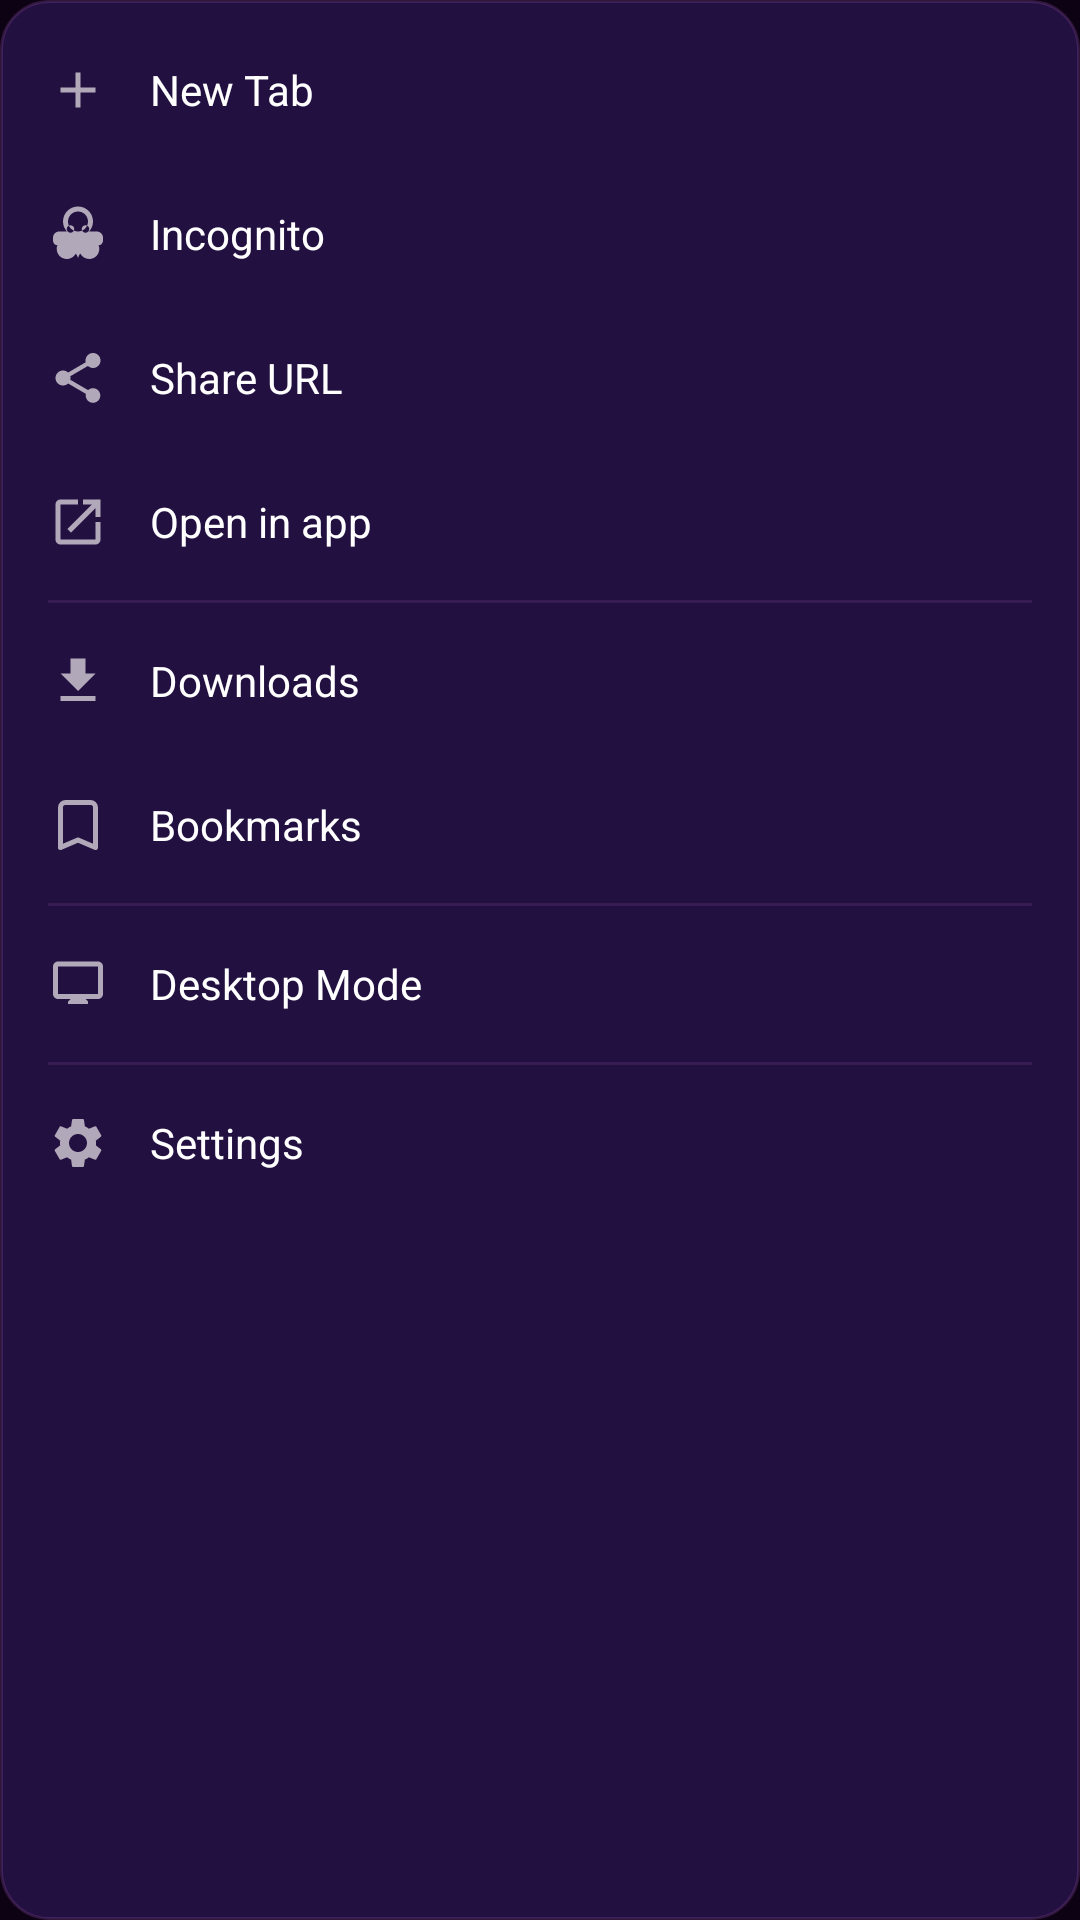

Here is an Android app screen rendered from its layout file. Give the layout XML and the strings, colors and styles it references.
<!-- AndroidManifest.xml: application theme Theme.ClintBrowser -->
<!-- res/layout/popup_menu.xml -->
<?xml version="1.0" encoding="utf-8"?>
<LinearLayout xmlns:android="http://schemas.android.com/apk/res/android"
    android:layout_width="220dp"
    android:layout_height="wrap_content"
    android:orientation="vertical"
    android:background="@drawable/popup_menu_background"
    android:paddingTop="6dp"
    android:paddingBottom="6dp">

    <LinearLayout
        android:id="@+id/menu_new_tab"
        android:layout_width="match_parent"
        android:layout_height="48dp"
        android:orientation="horizontal"
        android:gravity="center_vertical"
        android:paddingStart="16dp"
        android:paddingEnd="16dp"
        android:background="@drawable/popup_item_ripple">

        <ImageView
            android:layout_width="20dp"
            android:layout_height="20dp"
            android:src="@drawable/ic_add_24"
            android:alpha="0.85" />

        <TextView
            android:layout_width="wrap_content"
            android:layout_height="wrap_content"
            android:layout_marginStart="14dp"
            android:text="@string/new_tab"
            android:textColor="?attr/clintPopupTextColor"
            android:textSize="14sp" />

    </LinearLayout>

    <LinearLayout
        android:id="@+id/menu_incognito"
        android:layout_width="match_parent"
        android:layout_height="48dp"
        android:orientation="horizontal"
        android:gravity="center_vertical"
        android:paddingStart="16dp"
        android:paddingEnd="16dp"
        android:background="@drawable/popup_item_ripple">

        <ImageView
            android:layout_width="20dp"
            android:layout_height="20dp"
            android:src="@drawable/ic_incognito_24"
            android:alpha="0.85" />

        <TextView
            android:layout_width="wrap_content"
            android:layout_height="wrap_content"
            android:layout_marginStart="14dp"
            android:text="@string/new_incognito_tab"
            android:textColor="?attr/clintPopupTextColor"
            android:textSize="14sp" />

    </LinearLayout>

    <LinearLayout
        android:id="@+id/menu_share"
        android:layout_width="match_parent"
        android:layout_height="48dp"
        android:orientation="horizontal"
        android:gravity="center_vertical"
        android:paddingStart="16dp"
        android:paddingEnd="16dp"
        android:background="@drawable/popup_item_ripple">

        <ImageView
            android:layout_width="20dp"
            android:layout_height="20dp"
            android:src="@drawable/ic_share_24"
            android:alpha="0.85" />

        <TextView
            android:layout_width="wrap_content"
            android:layout_height="wrap_content"
            android:layout_marginStart="14dp"
            android:text="@string/share_url"
            android:textColor="?attr/clintPopupTextColor"
            android:textSize="14sp" />

    </LinearLayout>

    <LinearLayout
        android:id="@+id/menu_open_in_app"
        android:layout_width="match_parent"
        android:layout_height="48dp"
        android:orientation="horizontal"
        android:gravity="center_vertical"
        android:paddingStart="16dp"
        android:paddingEnd="16dp"
        android:background="@drawable/popup_item_ripple">

        <ImageView
            android:layout_width="20dp"
            android:layout_height="20dp"
            android:src="@drawable/ic_open_in_new_24"
            android:alpha="0.85" />

        <TextView
            android:id="@+id/menu_open_in_app_text"
            android:layout_width="wrap_content"
            android:layout_height="wrap_content"
            android:layout_marginStart="14dp"
            android:text="Open in app"
            android:textColor="?attr/clintPopupTextColor"
            android:textSize="14sp" />

    </LinearLayout>

    <View
        android:layout_width="match_parent"
        android:layout_height="1dp"
        android:layout_marginStart="16dp"
        android:layout_marginEnd="16dp"
        android:layout_marginTop="2dp"
        android:layout_marginBottom="2dp"
        android:background="@drawable/popup_divider" />

    <LinearLayout
        android:id="@+id/menu_downloads"
        android:layout_width="match_parent"
        android:layout_height="48dp"
        android:orientation="horizontal"
        android:gravity="center_vertical"
        android:paddingStart="16dp"
        android:paddingEnd="16dp"
        android:background="@drawable/popup_item_ripple">

        <ImageView
            android:layout_width="20dp"
            android:layout_height="20dp"
            android:src="@drawable/ic_download_24"
            android:alpha="0.85" />

        <TextView
            android:layout_width="wrap_content"
            android:layout_height="wrap_content"
            android:layout_marginStart="14dp"
            android:text="@string/menu_downloads"
            android:textColor="?attr/clintPopupTextColor"
            android:textSize="14sp" />

    </LinearLayout>

    <LinearLayout
        android:id="@+id/menu_bookmarks"
        android:layout_width="match_parent"
        android:layout_height="48dp"
        android:orientation="horizontal"
        android:gravity="center_vertical"
        android:paddingStart="16dp"
        android:paddingEnd="16dp"
        android:background="@drawable/popup_item_ripple">

        <ImageView
            android:layout_width="20dp"
            android:layout_height="20dp"
            android:src="@drawable/ic_bookmark_24"
            android:alpha="0.85" />

        <TextView
            android:layout_width="wrap_content"
            android:layout_height="wrap_content"
            android:layout_marginStart="14dp"
            android:text="@string/menu_bookmarks"
            android:textColor="?attr/clintPopupTextColor"
            android:textSize="14sp" />

    </LinearLayout>

    <View
        android:layout_width="match_parent"
        android:layout_height="1dp"
        android:layout_marginStart="16dp"
        android:layout_marginEnd="16dp"
        android:layout_marginTop="2dp"
        android:layout_marginBottom="2dp"
        android:background="@drawable/popup_divider" />

    <LinearLayout
        android:id="@+id/menu_desktop_mode"
        android:layout_width="match_parent"
        android:layout_height="48dp"
        android:orientation="horizontal"
        android:gravity="center_vertical"
        android:paddingStart="16dp"
        android:paddingEnd="16dp"
        android:background="@drawable/popup_item_ripple">

        <ImageView
            android:layout_width="20dp"
            android:layout_height="20dp"
            android:src="@drawable/ic_desktop_24"
            android:alpha="0.85" />

        <TextView
            android:layout_width="0dp"
            android:layout_height="wrap_content"
            android:layout_weight="1"
            android:layout_marginStart="14dp"
            android:text="@string/desktop_mode"
            android:textColor="?attr/clintPopupTextColor"
            android:textSize="14sp" />

        <ImageView
            android:id="@+id/desktop_mode_check"
            android:layout_width="18dp"
            android:layout_height="18dp"
            android:src="@drawable/ic_check_24"
            android:alpha="0"
            android:tint="?attr/clintPopupCheckColor" />

    </LinearLayout>

    <View
        android:layout_width="match_parent"
        android:layout_height="1dp"
        android:layout_marginStart="16dp"
        android:layout_marginEnd="16dp"
        android:layout_marginTop="2dp"
        android:layout_marginBottom="2dp"
        android:background="@drawable/popup_divider" />

    <LinearLayout
        android:id="@+id/menu_settings"
        android:layout_width="match_parent"
        android:layout_height="48dp"
        android:orientation="horizontal"
        android:gravity="center_vertical"
        android:paddingStart="16dp"
        android:paddingEnd="16dp"
        android:background="@drawable/popup_item_ripple">

        <ImageView
            android:layout_width="20dp"
            android:layout_height="20dp"
            android:src="@drawable/ic_settings_24"
            android:alpha="0.85" />

        <TextView
            android:layout_width="wrap_content"
            android:layout_height="wrap_content"
            android:layout_marginStart="14dp"
            android:text="@string/settings"
            android:textColor="?attr/clintPopupTextColor"
            android:textSize="14sp" />

    </LinearLayout>

</LinearLayout>
<!-- resources referenced by this layout -->
<resources>
  <!-- drawable ic_add_24 (drawable) -->
  <?xml version="1.0" encoding="utf-8"?>
  <vector xmlns:android="http://schemas.android.com/apk/res/android"
      android:tint="?attr/colorControlNormal"
      android:width="24dp"
      android:height="24dp"
      android:viewportWidth="24"
      android:viewportHeight="24">
      <path
          android:fillColor="@android:color/white"
          android:pathData="M19,13h-6v6h-2v-6H5v-2h6V5h2v6h6v2z" />
  </vector>
  <!-- drawable ic_check_24 (drawable) -->
  <?xml version="1.0" encoding="utf-8"?>
  <vector xmlns:android="http://schemas.android.com/apk/res/android"
      android:tint="?attr/colorControlNormal"
      android:width="24dp"
      android:height="24dp"
      android:viewportWidth="24"
      android:viewportHeight="24">
      <path
          android:fillColor="@android:color/white"
          android:pathData="M9,16.17L4.83,12l-1.42,1.41L9,19 21,7l-1.41,-1.41z"/>
  </vector>
  <!-- drawable ic_download_24 (drawable) -->
  <?xml version="1.0" encoding="utf-8"?>
  <vector xmlns:android="http://schemas.android.com/apk/res/android"
      android:tint="?attr/colorControlNormal"
      android:width="24dp"
      android:height="24dp"
      android:viewportWidth="24"
      android:viewportHeight="24">
      <path
          android:fillColor="@android:color/white"
          android:pathData="M19,9h-4V3H9v6H5l7,7 7,-7zM5,18v2h14v-2H5z"/>
  </vector>
  <!-- drawable ic_open_in_new_24 (drawable) -->
  <vector xmlns:android="http://schemas.android.com/apk/res/android"
      android:tint="?attr/colorControlNormal"
      android:width="24dp"
      android:height="24dp"
      android:viewportWidth="24"
      android:viewportHeight="24">
    <path
        android:fillColor="@android:color/white"
        android:pathData="M19,19H5V5h7V3H5C3.89,3,3,3.9,3,5v14c0,1.1,0.89,2,2,2h14c1.1,0,2-0.9,2-2v-7h-2V19zM14,3v2h3.59l-9.83,9.83l1.41,1.41L19,6.41V10h2V3H14z"/>
  </vector>
  <!-- drawable popup_divider (drawable) -->
  <?xml version="1.0" encoding="utf-8"?>
  <shape xmlns:android="http://schemas.android.com/apk/res/android">
      <solid android:color="?attr/clintPopupDividerColor" />
  </shape>
  <!-- drawable popup_item_ripple (drawable) -->
  <?xml version="1.0" encoding="utf-8"?>
  <ripple xmlns:android="http://schemas.android.com/apk/res/android"
      android:color="?attr/colorControlHighlight">
      <item android:id="@android:id/mask">
          <color android:color="#FFFFFF" />
      </item>
  </ripple>
  <!-- drawable popup_menu_background (drawable) -->
  <?xml version="1.0" encoding="utf-8"?>
  <shape xmlns:android="http://schemas.android.com/apk/res/android">
      <solid android:color="?attr/clintPopupBackground" />
      <corners android:radius="16dp" />
      <stroke android:width="1dp" android:color="?attr/clintPopupStrokeColor" />
  </shape>
  <string name="desktop_mode">Desktop Mode</string>
  <string name="menu_bookmarks">Bookmarks</string>
  <string name="menu_downloads">Downloads</string>
  <string name="new_incognito_tab">Incognito</string>
  <string name="new_tab">New Tab</string>
  <string name="settings">Settings</string>
  <string name="share_url">Share URL</string>
  <color name="purple_200">#CE93D8</color>
  <color name="purple_700">#7B1FA2</color>
  <color name="dark_purple">#2A0050</color>
  <color name="purple_300">#BA68C8</color>
  <color name="toolbar_color">#180430</color>
  <color name="on_surface">#FFFFFFFF</color>
  <color name="surface_dark">#0D0114</color>
  <color name="purple_50">#F3E5F5</color>
  <color name="on_surface_medium">#99FFFFFF</color>
  <color name="address_bar_color">#2B0845</color>
  <color name="default_popup_background">#221040</color>
  <color name="default_popup_stroke_color">#33BA68C8</color>
  <color name="default_popup_check_color">#BA68C8</color>
  <color name="dark_divider_color">#22FFFFFF</color>
  <color name="default_button_background">#7B1FA2</color>
  <color name="default_button_text">#FFFFFFFF</color>
</resources>
